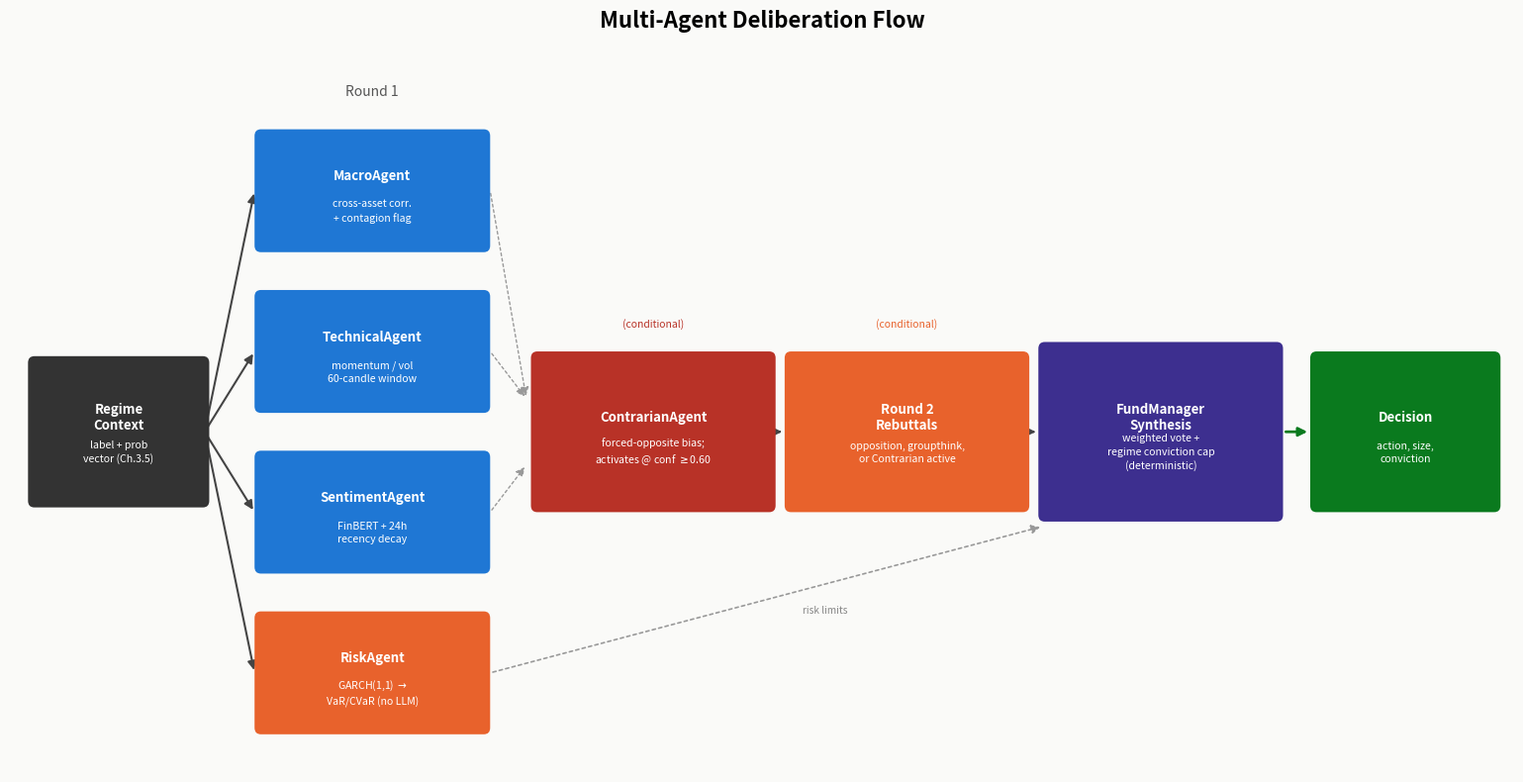

Source code (Python):
"""Regenerates multi_agent_diagram.png for the MARTA PFE report's multi-agent
deliberation figure (chapters/methodology.tex, Section 'subsec:debate-flow', Figure
'fig:multi-agent'). Shows the three-stage debate flow: Round 1 (three LLM directional
agents + the deterministic Risk agent in parallel), the conditional Contrarian check,
conditional Round 2 rebuttals, and the deterministic Fund Manager synthesis producing
the final decision.
"""
import matplotlib.pyplot as plt
from matplotlib.patches import FancyBboxPatch, FancyArrowPatch

fig, ax = plt.subplots(figsize=(15.5, 8.0))
fig.patch.set_facecolor("#fafaf8")
ax.set_facecolor("#fafaf8")

BOX_KW = dict(boxstyle="round,pad=0.05,rounding_size=0.07", linewidth=0, zorder=3)
TITLE_KW = dict(ha="center", va="center", fontsize=9.5, fontweight="bold", color="white", zorder=4)
SUB_KW = dict(ha="center", va="center", fontsize=7.6, color="white", zorder=4, linespacing=1.4)


def box(x, y, w, h, title, subtitle, color, title_fs=9.5, sub_fs=7.6):
    ax.add_patch(FancyBboxPatch((x - w / 2, y - h / 2), w, h, facecolor=color, **BOX_KW))
    tkw = dict(TITLE_KW); tkw["fontsize"] = title_fs
    skw = dict(SUB_KW); skw["fontsize"] = sub_fs
    if subtitle:
        ax.text(x, y + 0.15, title, **tkw)
        ax.text(x, y - 0.22, subtitle, **skw)
    else:
        ax.text(x, y, title, **tkw)
    return x, y, w, h


def arrow(p1, p2, color="#444444", style="-|>", lw=1.5, ls="solid"):
    ax.add_patch(FancyArrowPatch(p1, p2, arrowstyle=style, mutation_scale=13,
                                  linewidth=lw, color=color, zorder=2, linestyle=ls))


# --- column x-positions ---
x_ctx, x_r1, x_contra, x_r2, x_fm, x_out = 0.8, 3.6, 6.7, 9.5, 12.3, 15.0

# --- Regime Context (input) ---
box(x_ctx, 0.0, 1.9, 1.5, "Regime\nContext", "label + prob\nvector (Ch.3.5)", "#333333")

# --- Round 1: 3 LLM agents + Risk agent ---
y_macro, y_tech, y_sent, y_risk = 2.55, 0.85, -0.85, -2.55
box(x_r1, y_macro, 2.5, 1.2, "MacroAgent", "cross-asset corr.\n+ contagion flag", "#1f77d4")
box(x_r1, y_tech, 2.5, 1.2, "TechnicalAgent", "momentum / vol\n60-candle window", "#1f77d4")
box(x_r1, y_sent, 2.5, 1.2, "SentimentAgent", "FinBERT + 24h\nrecency decay", "#1f77d4")
box(x_r1, y_risk, 2.5, 1.2, "RiskAgent", "GARCH(1,1) $\\to$\nVaR/CVaR (no LLM)", "#e8622c")

ax.text(x_r1, 3.55, "Round 1", fontsize=10, color="#555555", style="italic", ha="center")

for y in (y_macro, y_tech, y_sent, y_risk):
    arrow((x_ctx + 1.0, 0.0 if abs(y) < 0.1 else None) if False else (x_ctx + 0.95, 0.0), (x_r1 - 1.3, y))

# --- Contrarian (conditional) ---
box(x_contra, 0.0, 2.6, 1.6, "ContrarianAgent", "forced-opposite bias;\nactivates @ conf $\\geq$0.60",
    "#b83227")
for y in (y_macro, y_tech, y_sent):
    arrow((x_r1 + 1.3, y), (x_contra - 1.4, 0.35 if y > 0 else (0.0 if y == 0 else -0.35)),
          color="#999999", lw=1.0, ls=(0, (2, 2)))
ax.text(x_contra, 1.1, "(conditional)", fontsize=7.5, color="#b83227", style="italic", ha="center")

# --- Round 2 rebuttals (conditional) ---
box(x_r2, 0.0, 2.6, 1.6, "Round 2\nRebuttals", "opposition, groupthink,\nor Contrarian active",
    "#e8622c")
arrow((x_contra + 1.35, 0.0), (x_r2 - 1.35, 0.0))
ax.text(x_r2, 1.1, "(conditional)", fontsize=7.5, color="#e8622c", style="italic", ha="center")

# --- Fund Manager synthesis ---
box(x_fm, 0.0, 2.6, 1.8, "FundManager\nSynthesis", "weighted vote +\nregime conviction cap\n(deterministic)", "#3d2f8f")
arrow((x_r2 + 1.35, 0.0), (x_fm - 1.35, 0.0))
arrow((x_r1 + 1.3, y_risk), (x_fm - 1.3, -1.0), color="#999999", lw=1.2, ls=(0, (2, 2)))
ax.text((x_r1 + x_fm) / 2 + 0.4, (y_risk - 1.0) / 2 - 0.15, "risk limits", fontsize=7.3,
        color="#888888", style="italic")

# --- Output ---
box(x_out, 0.0, 2.0, 1.6, "Decision", "action, size,\nconviction", "#0a7a1e")
arrow((x_fm + 1.35, 0.0), (x_out - 1.05, 0.0), color="#0a7a1e", lw=2.0)

ax.set_xlim(-0.4, 16.2)
ax.set_ylim(-3.6, 4.1)
ax.axis("off")
ax.set_title("Multi-Agent Deliberation Flow", fontsize=16, fontweight="bold", pad=12)

plt.tight_layout()
plt.savefig("multi_agent_diagram.png", dpi=150, facecolor=fig.get_facecolor())
print("wrote multi_agent_diagram.png")
